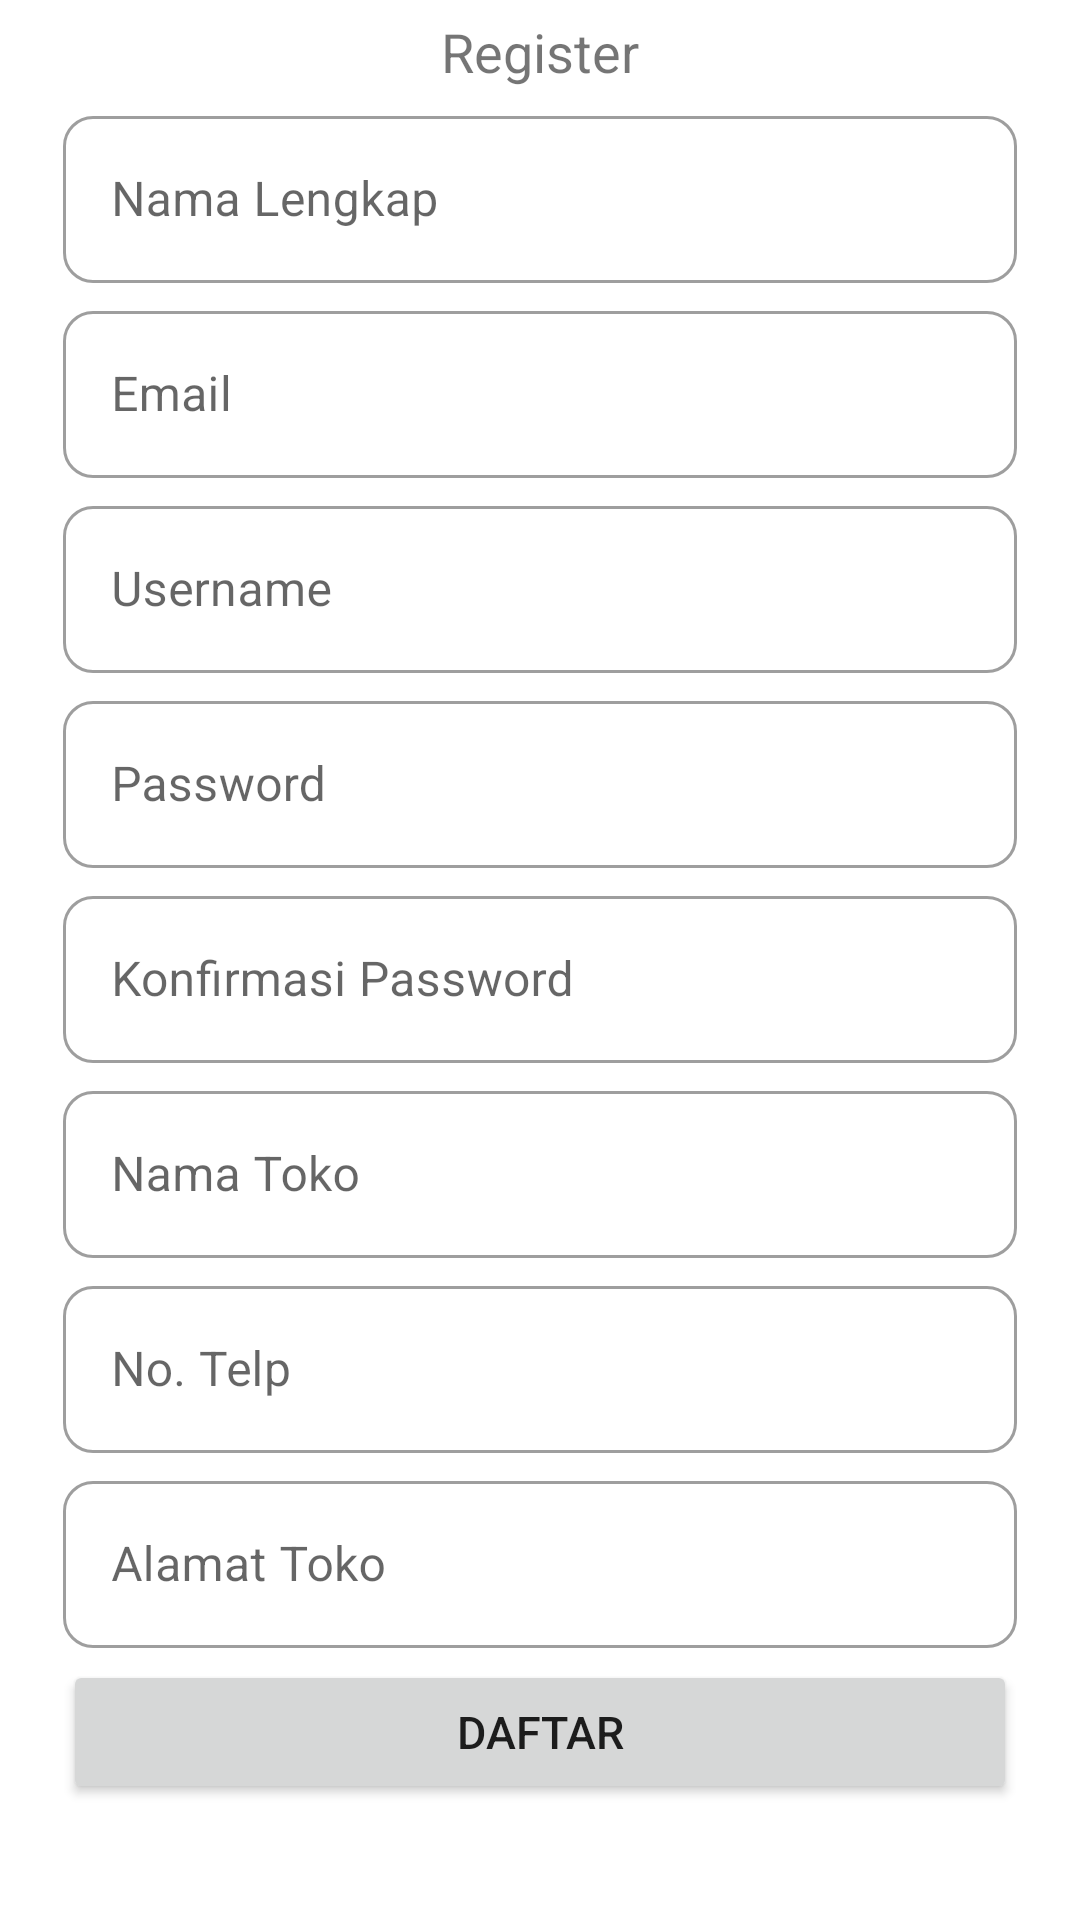

Here is an Android app screen rendered from its layout file. Give the layout XML and the strings, colors and styles it references.
<!-- AndroidManifest.xml: application theme Theme.MyKasirPos -->
<!-- res/layout/fragment_register.xml -->
<?xml version="1.0" encoding="utf-8"?>
<androidx.constraintlayout.widget.ConstraintLayout
    xmlns:android="http://schemas.android.com/apk/res/android"
    xmlns:app="http://schemas.android.com/apk/res-auto"
    android:layout_width="match_parent"
    android:layout_height="wrap_content"
    android:layout_margin="5dp"
    android:layout_marginTop="15dp"
    app:cardCornerRadius="10dp"
    android:padding="5dp">


    <TextView
        android:id="@+id/register"
        android:layout_width="wrap_content"
        android:layout_height="wrap_content"
        android:text="@string/register"
        android:textSize="18sp"
        app:layout_constraintBottom_toTopOf="@id/nama_reg"
        app:layout_constraintLeft_toLeftOf="parent"
        app:layout_constraintRight_toRightOf="parent"
        app:layout_constraintTop_toTopOf="parent" />

    <com.google.android.material.textfield.TextInputLayout
        android:id="@+id/nama_reg"
        style="@style/Widget.MaterialComponents.TextInputLayout.OutlinedBox"
        android:layout_width="match_parent"
        android:layout_height="wrap_content"
        android:layout_marginHorizontal="16dp"
        android:layout_marginTop="4dp"
        android:hint="@string/nama_lengkap"
        app:boxCornerRadiusBottomEnd="10dp"
        app:boxCornerRadiusBottomStart="10dp"
        app:boxCornerRadiusTopEnd="10dp"
        app:boxCornerRadiusTopStart="10dp"
        app:layout_constraintEnd_toEndOf="parent"
        app:layout_constraintStart_toStartOf="parent"
        app:layout_constraintTop_toBottomOf="@id/register">

        <com.google.android.material.textfield.TextInputEditText
            android:id="@+id/edit_nama"
            android:layout_width="match_parent"
            android:layout_height="wrap_content"
            android:inputType="text"/>
    </com.google.android.material.textfield.TextInputLayout>

    <com.google.android.material.textfield.TextInputLayout
        android:id="@+id/email_reg"
        style="@style/Widget.MaterialComponents.TextInputLayout.OutlinedBox"
        android:layout_width="match_parent"
        android:layout_height="wrap_content"
        android:layout_marginHorizontal="16dp"
        android:layout_marginTop="4dp"
        android:hint="@string/email"
        app:boxCornerRadiusBottomEnd="10dp"
        app:boxCornerRadiusBottomStart="10dp"
        app:boxCornerRadiusTopEnd="10dp"
        app:boxCornerRadiusTopStart="10dp"
        app:layout_constraintEnd_toEndOf="parent"
        app:layout_constraintStart_toStartOf="parent"
        app:layout_constraintTop_toBottomOf="@id/nama_reg">

        <com.google.android.material.textfield.TextInputEditText
            android:id="@+id/edit_email"
            android:layout_width="match_parent"
            android:layout_height="wrap_content"
            android:inputType="textEmailAddress"/>
    </com.google.android.material.textfield.TextInputLayout>

    <com.google.android.material.textfield.TextInputLayout
        android:id="@+id/username_reg"
        style="@style/Widget.MaterialComponents.TextInputLayout.OutlinedBox"
        android:layout_width="match_parent"
        android:layout_height="wrap_content"
        android:layout_marginHorizontal="16dp"
        android:layout_marginTop="4dp"
        android:hint="@string/username"
        app:boxCornerRadiusBottomEnd="10dp"
        app:boxCornerRadiusBottomStart="10dp"
        app:boxCornerRadiusTopEnd="10dp"
        app:boxCornerRadiusTopStart="10dp"
        app:layout_constraintEnd_toEndOf="parent"
        app:layout_constraintStart_toStartOf="parent"
        app:layout_constraintTop_toBottomOf="@id/email_reg">

        <com.google.android.material.textfield.TextInputEditText
            android:id="@+id/edit_username"
            android:layout_width="match_parent"
            android:layout_height="wrap_content"
            android:inputType="text"/>
    </com.google.android.material.textfield.TextInputLayout>

    <com.google.android.material.textfield.TextInputLayout
        android:id="@+id/password_reg"
        style="@style/Widget.MaterialComponents.TextInputLayout.OutlinedBox"
        android:layout_width="match_parent"
        android:layout_height="wrap_content"
        android:layout_marginHorizontal="16dp"
        android:layout_marginTop="4dp"
        android:hint="@string/password"
        app:boxCornerRadiusBottomEnd="10dp"
        app:boxCornerRadiusBottomStart="10dp"
        app:boxCornerRadiusTopEnd="10dp"
        app:boxCornerRadiusTopStart="10dp"
        app:layout_constraintEnd_toEndOf="parent"
        app:layout_constraintStart_toStartOf="parent"
        app:layout_constraintTop_toBottomOf="@id/username_reg">

        <com.google.android.material.textfield.TextInputEditText
            android:id="@+id/edit_password"
            android:layout_width="match_parent"
            android:layout_height="wrap_content"
            android:inputType="textPassword"/>
    </com.google.android.material.textfield.TextInputLayout>

    <com.google.android.material.textfield.TextInputLayout
        android:id="@+id/konfirmasi_password_reg"
        style="@style/Widget.MaterialComponents.TextInputLayout.OutlinedBox"
        android:layout_width="match_parent"
        android:layout_height="wrap_content"
        android:layout_marginHorizontal="16dp"
        android:layout_marginTop="4dp"
        android:hint="@string/konfirmasi_password"
        app:boxCornerRadiusBottomEnd="10dp"
        app:boxCornerRadiusBottomStart="10dp"
        app:boxCornerRadiusTopEnd="10dp"
        app:boxCornerRadiusTopStart="10dp"
        app:layout_constraintEnd_toEndOf="parent"
        app:layout_constraintStart_toStartOf="parent"
        app:layout_constraintTop_toBottomOf="@id/password_reg">

        <com.google.android.material.textfield.TextInputEditText
            android:id="@+id/edit_konfirmasi_password"
            android:layout_width="match_parent"
            android:layout_height="wrap_content"
            android:inputType="textPassword" />
    </com.google.android.material.textfield.TextInputLayout>

    <com.google.android.material.textfield.TextInputLayout
        android:id="@+id/nama_toko_reg"
        style="@style/Widget.MaterialComponents.TextInputLayout.OutlinedBox"
        android:layout_width="match_parent"
        android:layout_height="wrap_content"
        android:layout_marginHorizontal="16dp"
        android:layout_marginTop="4dp"
        android:hint="@string/nama_toko"
        app:boxCornerRadiusBottomEnd="10dp"
        app:boxCornerRadiusBottomStart="10dp"
        app:boxCornerRadiusTopEnd="10dp"
        app:boxCornerRadiusTopStart="10dp"
        app:layout_constraintEnd_toEndOf="parent"
        app:layout_constraintStart_toStartOf="parent"
        app:layout_constraintTop_toBottomOf="@id/konfirmasi_password_reg">

        <com.google.android.material.textfield.TextInputEditText
            android:id="@+id/edit_nama_toko"
            android:layout_width="match_parent"
            android:layout_height="wrap_content"
            android:inputType="text"/>
    </com.google.android.material.textfield.TextInputLayout>

    <com.google.android.material.textfield.TextInputLayout
        android:id="@+id/telp_reg"
        style="@style/Widget.MaterialComponents.TextInputLayout.OutlinedBox"
        android:layout_width="match_parent"
        android:layout_height="wrap_content"
        android:layout_marginHorizontal="16dp"
        android:layout_marginTop="4dp"
        android:hint="@string/no_telp"
        app:boxCornerRadiusBottomEnd="10dp"
        app:boxCornerRadiusBottomStart="10dp"
        app:boxCornerRadiusTopEnd="10dp"
        app:boxCornerRadiusTopStart="10dp"
        app:layout_constraintEnd_toEndOf="parent"
        app:layout_constraintStart_toStartOf="parent"
        app:layout_constraintTop_toBottomOf="@id/nama_toko_reg">

        <com.google.android.material.textfield.TextInputEditText
            android:id="@+id/edit_tlp"
            android:layout_width="match_parent"
            android:layout_height="wrap_content"
            android:inputType="number"/>
    </com.google.android.material.textfield.TextInputLayout>

    <com.google.android.material.textfield.TextInputLayout
        android:id="@+id/alamat_reg"
        style="@style/Widget.MaterialComponents.TextInputLayout.OutlinedBox"
        android:layout_width="match_parent"
        android:layout_height="wrap_content"
        android:layout_marginHorizontal="16dp"
        android:layout_marginTop="4dp"
        android:hint="@string/alamat_toko"
        app:boxCornerRadiusBottomEnd="10dp"
        app:boxCornerRadiusBottomStart="10dp"
        app:boxCornerRadiusTopEnd="10dp"
        app:boxCornerRadiusTopStart="10dp"
        app:layout_constraintEnd_toEndOf="parent"
        app:layout_constraintStart_toStartOf="parent"
        app:layout_constraintTop_toBottomOf="@id/telp_reg">

        <com.google.android.material.textfield.TextInputEditText
            android:id="@+id/edit_alamat"
            android:layout_width="match_parent"
            android:layout_height="wrap_content"
            android:inputType="text"/>
    </com.google.android.material.textfield.TextInputLayout>

    <Button
        android:id="@+id/btn_reg"
        android:layout_width="match_parent"
        android:layout_height="wrap_content"
        android:text="@string/daftar"
        app:layout_constraintCircleRadius="5dp"
        app:layout_constraintEnd_toEndOf="parent"
        app:layout_constraintStart_toStartOf="parent"
        android:layout_marginHorizontal="16dp"
        android:textSize="15sp"
        android:layout_marginTop="4dp"
        app:layout_constraintTop_toBottomOf="@id/alamat_reg"/>

</androidx.constraintlayout.widget.ConstraintLayout>
<!-- resources referenced by this layout -->
<resources>
  <string name="alamat_toko">Alamat Toko</string>
  <string name="daftar">Daftar</string>
  <string name="email">Email</string>
  <string name="konfirmasi_password">Konfirmasi Password</string>
  <string name="nama_lengkap">Nama Lengkap</string>
  <string name="nama_toko">Nama Toko</string>
  <string name="no_telp">No. Telp</string>
  <string name="password">Password</string>
  <string name="register">Register</string>
  <string name="username">Username</string>
  <style name="Theme.MyKasirPos" parent="Theme.MaterialComponents.DayNight.DarkActionBar">
          
          <item name="colorPrimary">@color/purple_500</item>
          <item name="colorPrimaryVariant">@color/purple_700</item>
          <item name="colorOnPrimary">@color/white</item>
          
          <item name="colorSecondary">@color/teal_200</item>
          <item name="colorSecondaryVariant">@color/teal_700</item>
          <item name="colorOnSecondary">@color/black</item>
          
          <item name="android:statusBarColor" tools:targetApi="l">?attr/colorPrimaryVariant</item>
          
      </style>
  <!-- not gathered from this repository: default colours our renderer supplied (Android Studio template values) -->
  <color name="purple_500">#FF6200EE</color>
  <color name="purple_700">#FF3700B3</color>
  <color name="teal_200">#FF03DAC5</color>
  <color name="teal_700">#FF018786</color>
  <color name="black">#FF000000</color>
  <color name="white">#FFFFFFFF</color>
</resources>
